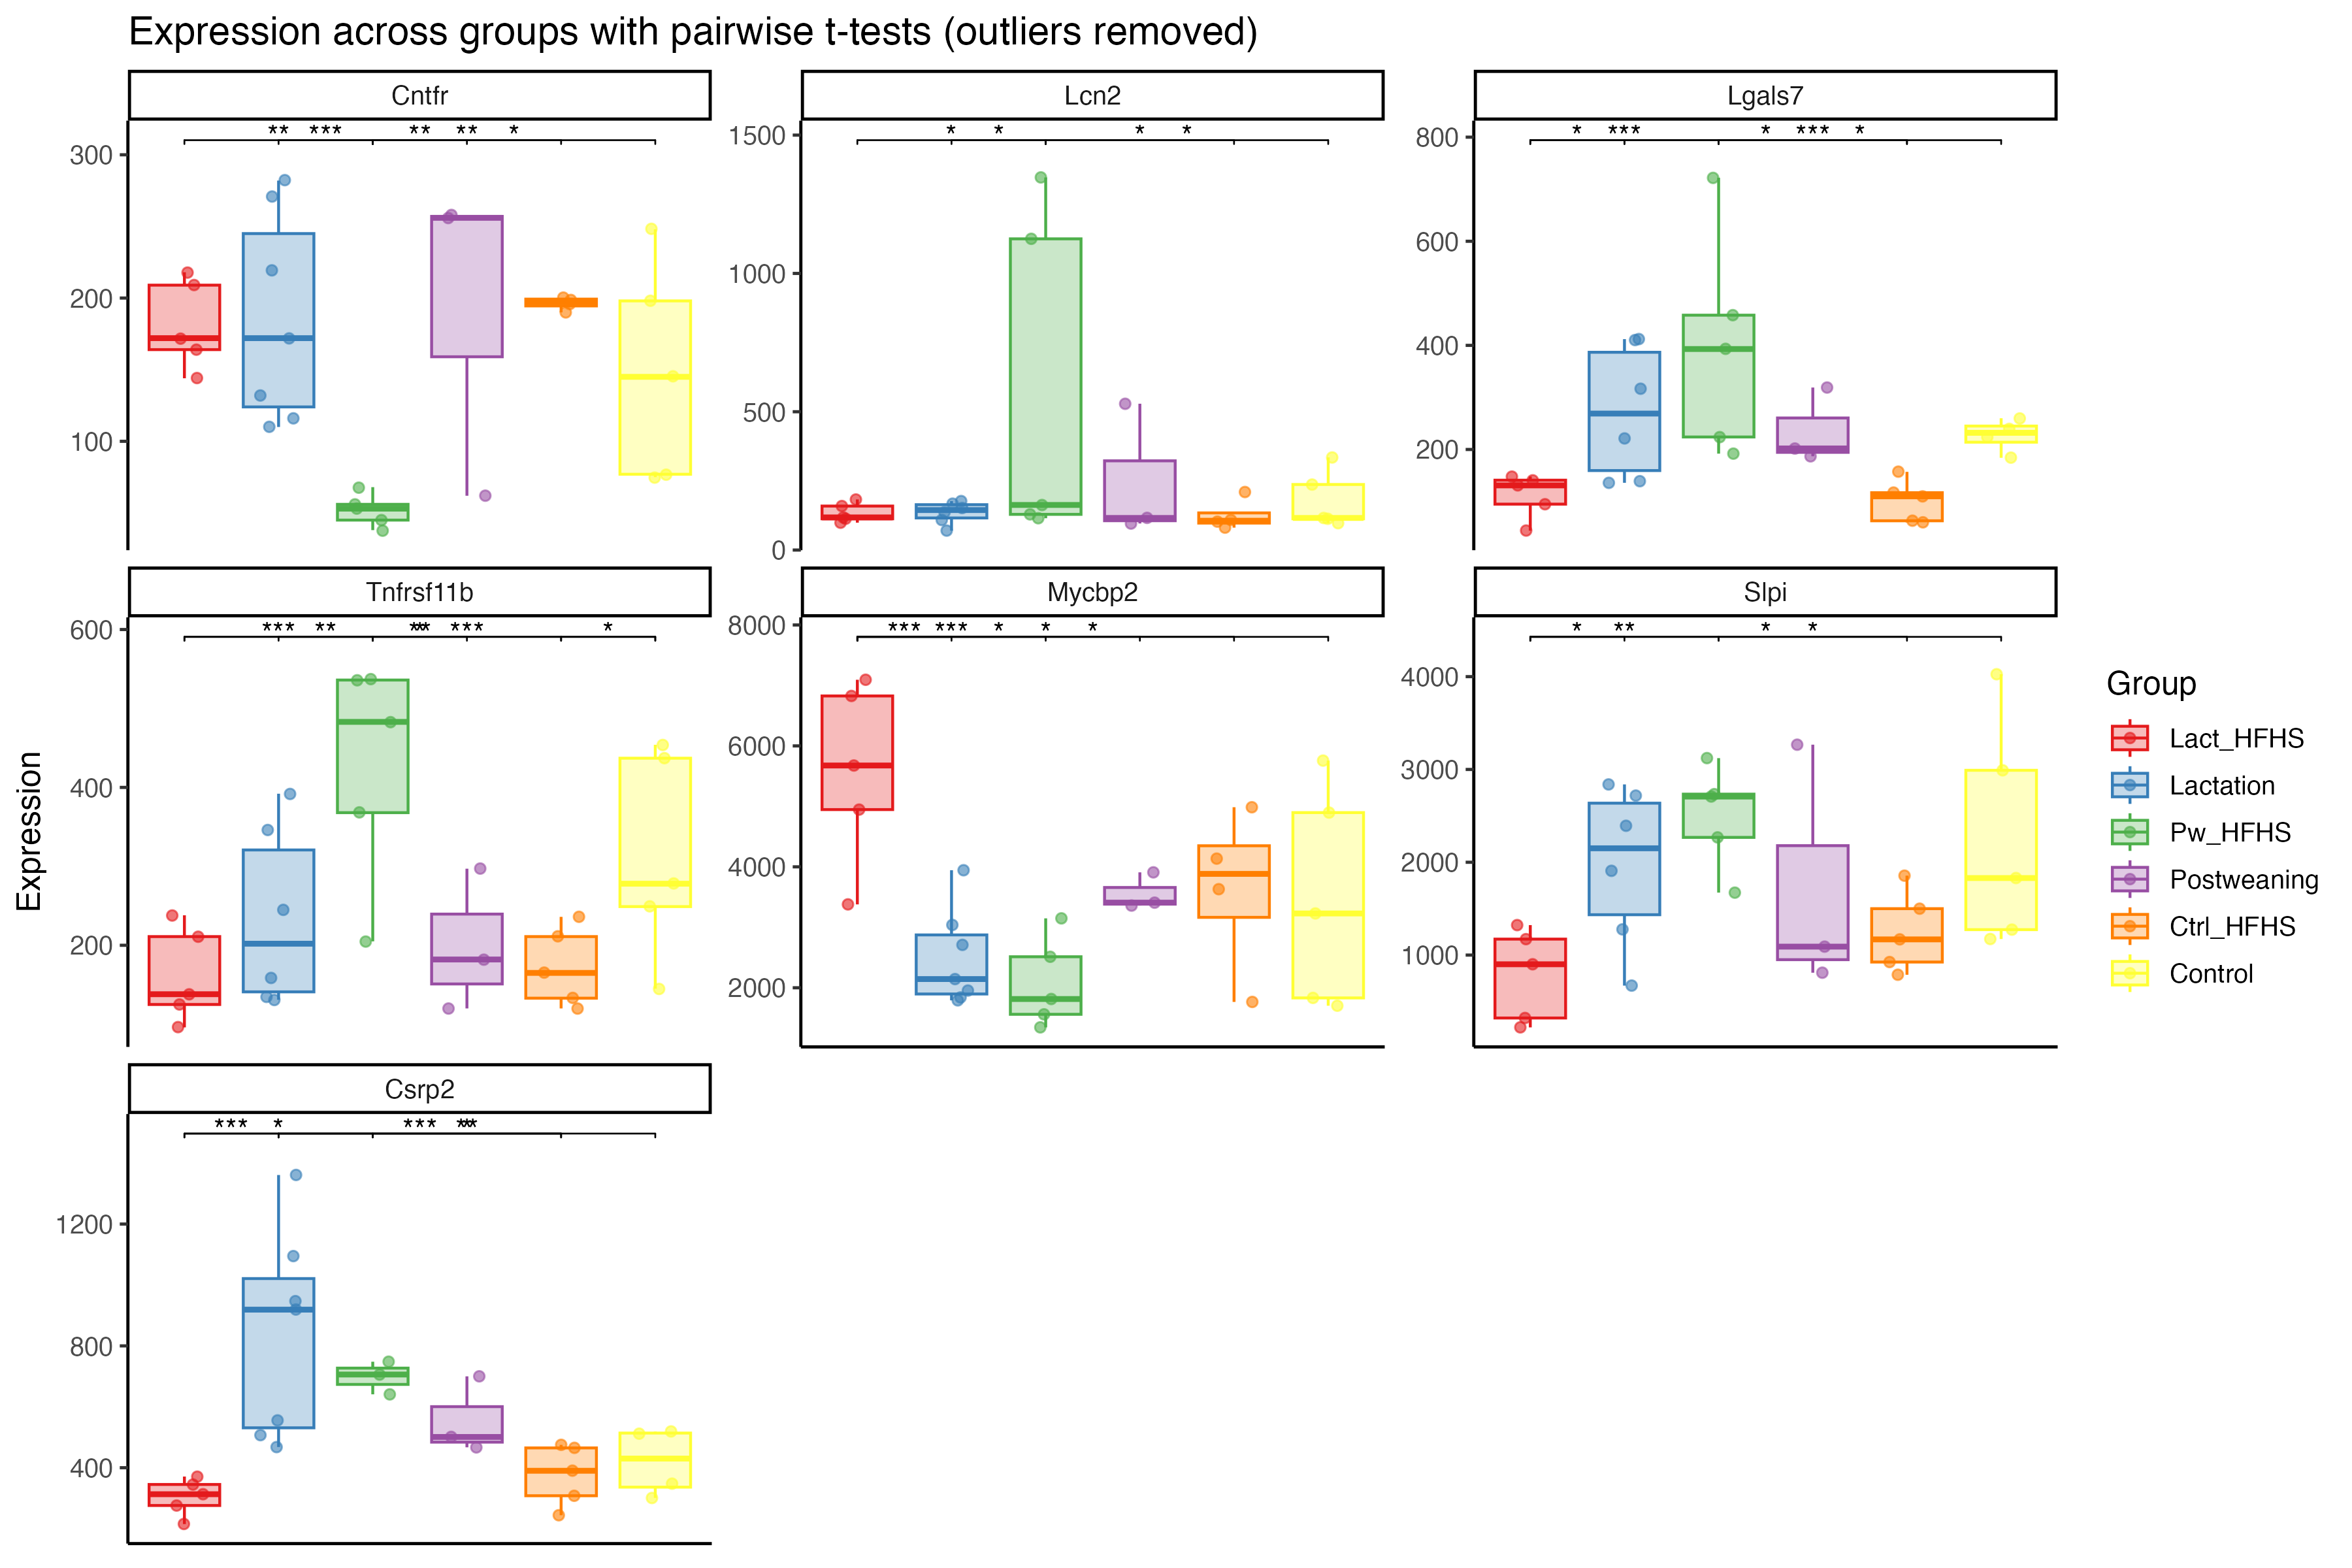

The data file committed next to this chart (first rows):
Gene, group, Sample, Expression, is.outlier
Cntfr, Control, CC1643L, 145, NA
Cntfr, Control, CC1698L, 248, NA
Cntfr, Control, CC1699R, 198, NA
Cntfr, Control, CC2968R, 77, NA
Cntfr, Control, CC3441L, 75, NA
Cntfr, Ctrl_HFHS, CC1752LR, 196, NA
Cntfr, Ctrl_HFHS, CC1867R, 199, NA
Cntfr, Ctrl_HFHS, CC4056R, 200, NA
Cntfr, Ctrl_HFHS, CC4057LR, 190, NA
Cntfr, Lact_HFHS, CC2962LR, 209, NA
Cntfr, Lact_HFHS, CC3772L, 144, NA
Cntfr, Lact_HFHS, CC3774LR, 172, NA
Cntfr, Lact_HFHS, CC4164L, 218, NA
Cntfr, Lact_HFHS, CC4272LR, 164, NA
Cntfr, Lactation, CC2017LL, 110, NA
Cntfr, Lactation, CC2565R, 282, NA
Cntfr, Lactation, CC2566LR, 271, NA
Cntfr, Lactation, CC4006R, 132, NA
Cntfr, Lactation, CC4007LR, 219, NA
Cntfr, Lactation, CC4113L, 116, NA
Cntfr, Lactation, CC4114R, 172, NA
Cntfr, Postweaning, CC2148R, 62, NA
Cntfr, Postweaning, CC3920LR, 256, NA
Cntfr, Postweaning, CC4058L, 258, NA
Cntfr, Pw_HFHS, CC2379LR, 68, NA
Cntfr, Pw_HFHS, CC2381RR, 56, NA
Cntfr, Pw_HFHS, CC2508R, 53, NA
Cntfr, Pw_HFHS, CC2559L, 38, NA
Cntfr, Pw_HFHS, CC2560R, 45, NA
Lcn2, Control, CC1643L, 97, NA
Lcn2, Control, CC1698L, 116, NA
Lcn2, Control, CC1699R, 335, NA
Lcn2, Control, CC2968R, 113, NA
Lcn2, Control, CC3441L, 237, NA
Lcn2, Ctrl_HFHS, CC1752LR, 109, NA
Lcn2, Ctrl_HFHS, CC1867R, 103, NA
Lcn2, Ctrl_HFHS, CC4056R, 81, NA
Lcn2, Ctrl_HFHS, CC4057LR, 210, NA
Lcn2, Lact_HFHS, CC2962LR, 118, NA
Lcn2, Lact_HFHS, CC3772L, 159, NA
Lcn2, Lact_HFHS, CC3774LR, 113, NA
Lcn2, Lact_HFHS, CC4164L, 183, NA
Lcn2, Lact_HFHS, CC4272LR, 99, NA
Lcn2, Lactation, CC2017LL, 168, NA
Lcn2, Lactation, CC2565R, 177, NA
Lcn2, Lactation, CC2566LR, 109, NA
Lcn2, Lactation, CC4007LR, 152, NA
Lcn2, Lactation, CC4113L, 137, NA
Lcn2, Lactation, CC4114R, 70, NA
Lcn2, Postweaning, CC2148R, 529, NA
Lcn2, Postweaning, CC3920LR, 96, NA
Lcn2, Postweaning, CC4058L, 116, NA
Lcn2, Pw_HFHS, CC2379LR, 163, NA
Lcn2, Pw_HFHS, CC2381RR, 1347, NA
Lcn2, Pw_HFHS, CC2508R, 129, NA
Lcn2, Pw_HFHS, CC2559L, 115, NA
Lcn2, Pw_HFHS, CC2560R, 1125, NA
Lgals7, Control, CC1643L, 184, NA
Lgals7, Control, CC1698L, 224, NA
Lgals7, Control, CC2968R, 260, NA
... 139 more rows
